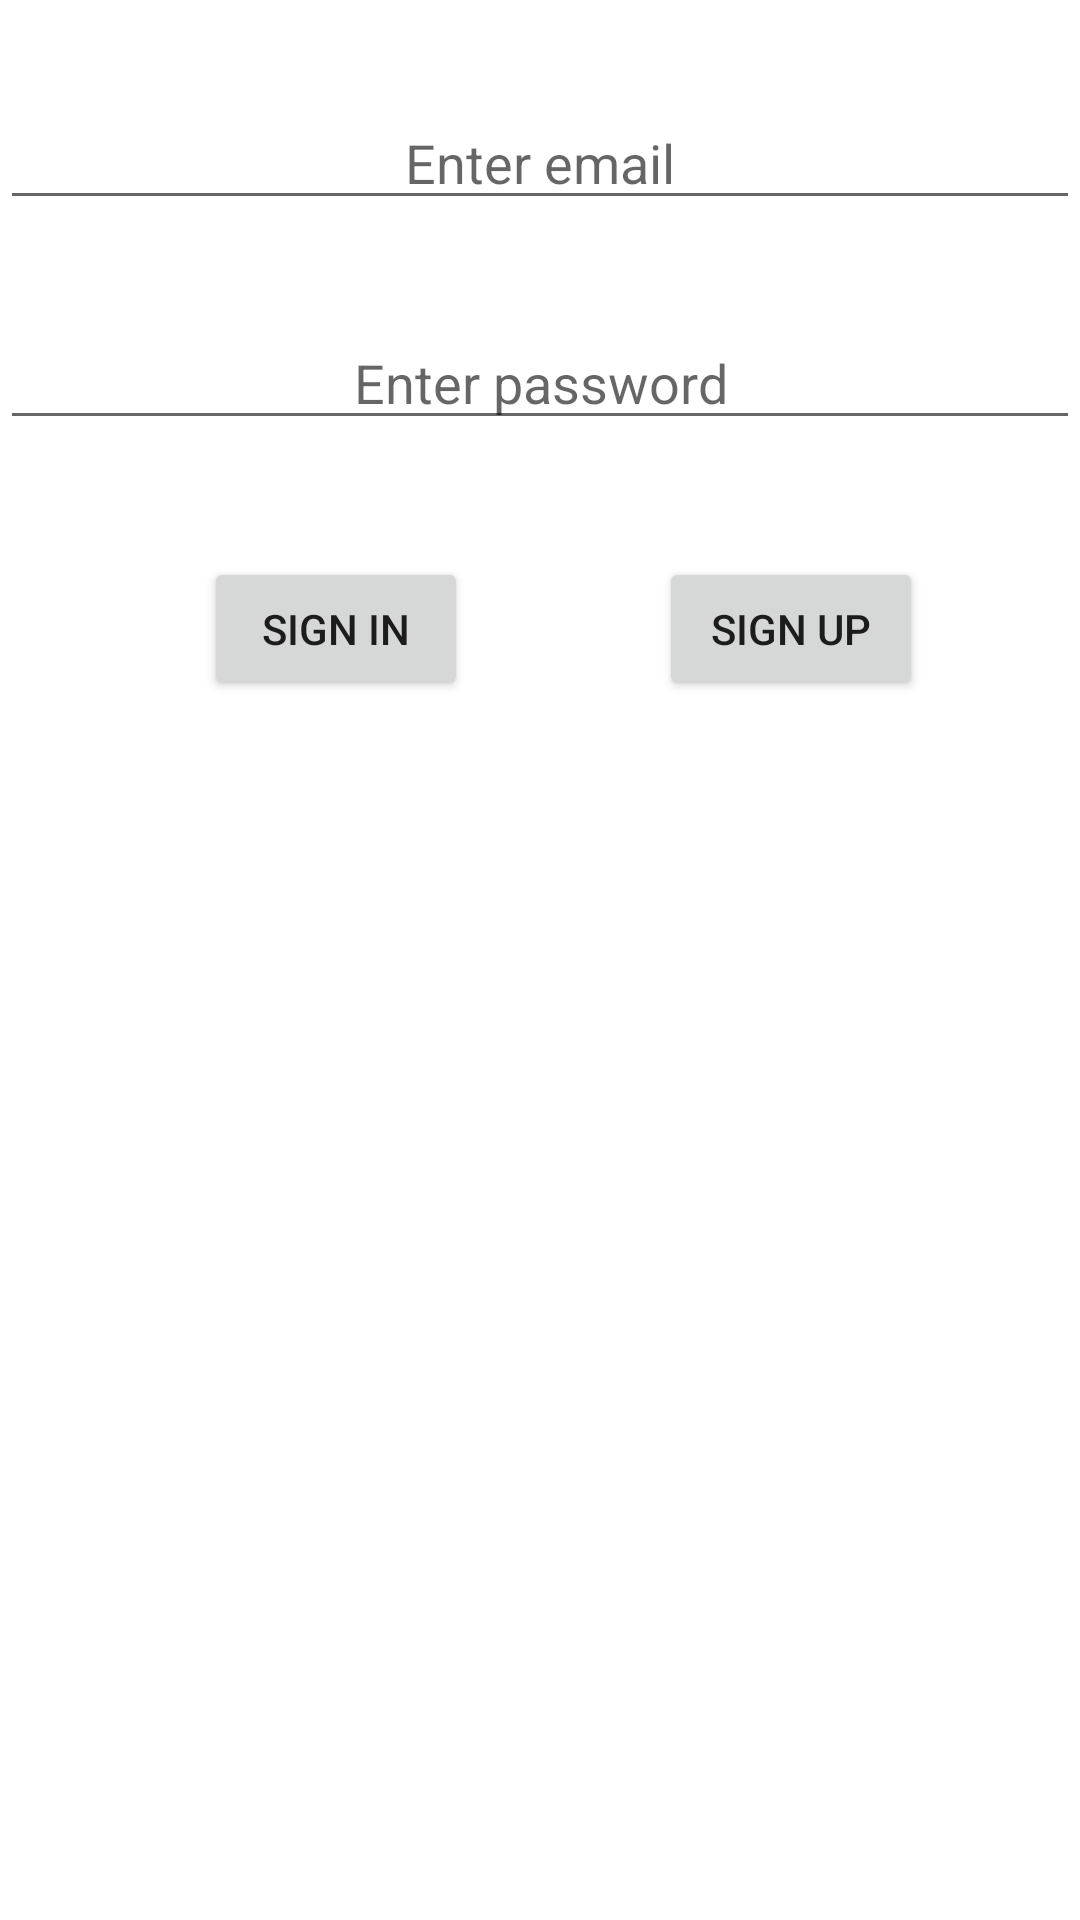

This screen was rendered from an Android layout file. Write that file and the resources it references.
<!-- AndroidManifest.xml: application theme Theme.Android101 -->
<!-- res/layout/activity_instagram_clone.xml -->
<?xml version="1.0" encoding="utf-8"?>
<androidx.constraintlayout.widget.ConstraintLayout xmlns:android="http://schemas.android.com/apk/res/android"
    xmlns:app="http://schemas.android.com/apk/res-auto"
    xmlns:tools="http://schemas.android.com/tools"
    android:layout_width="match_parent"
    android:layout_height="match_parent"
    tools:context=".instagram.InstagramClone">

    <EditText
        android:id="@+id/emailText"
        android:layout_width="0dp"
        android:layout_height="wrap_content"
        android:layout_marginTop="32dp"
        android:ems="10"
        android:hint="Enter email"
        android:inputType="textPersonName"
        android:textAlignment="center"
        app:layout_constraintEnd_toEndOf="parent"
        app:layout_constraintStart_toStartOf="parent"
        app:layout_constraintTop_toTopOf="parent" />

    <EditText
        android:id="@+id/passwordText"
        android:layout_width="0dp"
        android:layout_height="wrap_content"
        android:layout_marginTop="32dp"
        android:ems="10"
        android:hint="Enter password"
        android:inputType="textPersonName"
        android:textAlignment="center"
        app:layout_constraintEnd_toEndOf="parent"
        app:layout_constraintStart_toStartOf="parent"
        app:layout_constraintTop_toBottomOf="@+id/emailText" />

    <Button
        android:id="@+id/signInButton"
        android:layout_width="wrap_content"
        android:layout_height="wrap_content"
        android:layout_marginStart="68dp"
        android:layout_marginTop="39dp"
        android:onClick="signInClicked"
        android:text="Sign in"
        app:layout_constraintStart_toStartOf="parent"
        app:layout_constraintTop_toBottomOf="@+id/passwordText" />

    <Button
        android:id="@+id/signUpButton"
        android:layout_width="wrap_content"
        android:layout_height="wrap_content"
        android:layout_marginTop="39dp"
        android:onClick="signUpClicked"
        android:text="Sign up"
        app:layout_constraintEnd_toEndOf="parent"
        app:layout_constraintHorizontal_bias="0.55"
        app:layout_constraintStart_toEndOf="@+id/signInButton"
        app:layout_constraintTop_toBottomOf="@+id/passwordText" />
</androidx.constraintlayout.widget.ConstraintLayout>
<!-- resources referenced by this layout -->
<resources>
  <style name="Theme.Android101" parent="Theme.MaterialComponents.DayNight.DarkActionBar">
          
          <item name="colorPrimary">@color/purple_500</item>
          <item name="colorPrimaryVariant">@color/purple_700</item>
          <item name="colorOnPrimary">@color/white</item>
          
          <item name="colorSecondary">@color/teal_200</item>
          <item name="colorSecondaryVariant">@color/teal_700</item>
          <item name="colorOnSecondary">@color/black</item>
          
          <item name="android:statusBarColor">?attr/colorPrimaryVariant</item>
          
      </style>
  <!-- not gathered from this repository: default colours our renderer supplied (Android Studio template values) -->
  <color name="purple_500">#FF6200EE</color>
  <color name="purple_700">#FF3700B3</color>
  <color name="teal_200">#FF03DAC5</color>
  <color name="teal_700">#FF018786</color>
  <color name="black">#FF000000</color>
  <color name="white">#FFFFFFFF</color>
</resources>
